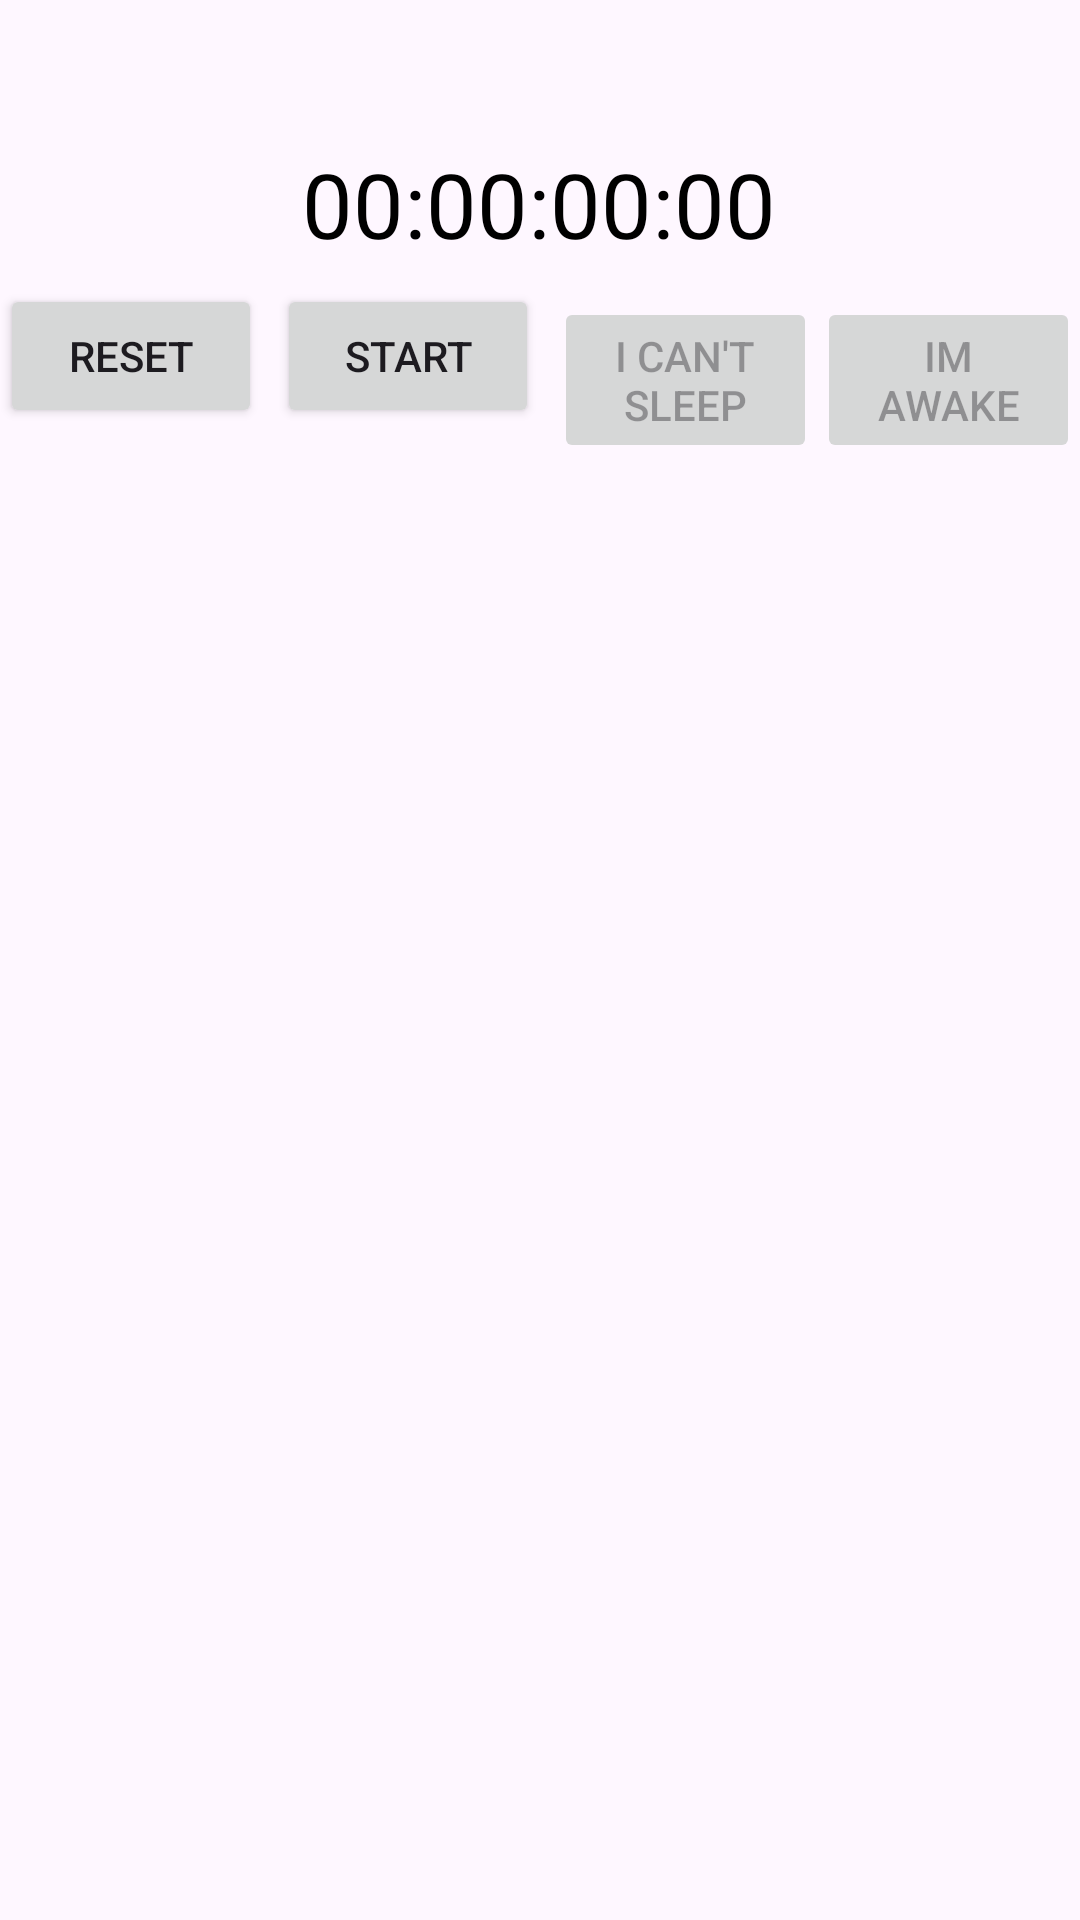

Produce the Android XML layout that renders to this screen, including the resource entries it uses.
<!-- AndroidManifest.xml: application theme Theme.Calmify -->
<!-- res/layout/activity_sleep.xml -->
<?xml version="1.0" encoding="utf-8"?>
<androidx.constraintlayout.widget.ConstraintLayout
    xmlns:android="http://schemas.android.com/apk/res/android"
    xmlns:app="http://schemas.android.com/apk/res-auto"
    xmlns:tools="http://schemas.android.com/tools"
    android:id="@+id/main"
    android:layout_width="match_parent"
    android:layout_height="match_parent"
    tools:context=".views.SleepActivity">

    <TextView
        android:id="@+id/textView"
        android:layout_width="wrap_content"
        android:layout_height="wrap_content"
        android:layout_marginBottom="32dp"
        android:text="00:00:00:00"
        android:textColor="@color/black"
        android:textSize="30sp"
        app:layout_constraintBottom_toBottomOf="parent"
        app:layout_constraintEnd_toEndOf="parent"
        app:layout_constraintHorizontal_bias="0.498"
        app:layout_constraintStart_toStartOf="parent"
        app:layout_constraintTop_toTopOf="parent"
        app:layout_constraintVertical_bias="0.084"
        app:layout_constraintVertical_chainStyle="packed" />

    <LinearLayout
        android:id="@+id/buttonLayout"
        android:layout_width="match_parent"
        android:layout_height="wrap_content"
        android:layout_below="@id/textView"
        android:orientation="horizontal"
        app:layout_constraintBottom_toBottomOf="parent"
        app:layout_constraintTop_toTopOf="parent"
        app:layout_constraintVertical_bias="0.162"
        tools:layout_editor_absoluteX="0dp">

        <Button
            android:id="@+id/reset"
            android:layout_width="0sp"
            android:layout_height="wrap_content"
            android:layout_weight="1"
            android:text="Reset"
            app:icon="@drawable/round_refresh_24" />

        <Button
            android:id="@+id/start"
            android:layout_width="0sp"
            android:layout_height="wrap_content"
            android:layout_marginStart="5sp"
            android:layout_marginEnd="5sp"
            android:layout_weight="1"
            android:text="Start"
            app:icon="@drawable/round_play_arrow_24" />

        <Button
            android:id="@+id/stop"
            android:layout_width="0sp"
            android:layout_height="wrap_content"
            android:layout_weight="1"
            android:enabled="false"
            android:text="I Can't Sleep"
            app:icon="@drawable/round_stop_24" />

        <Button
            android:id="@+id/awake"
            android:layout_width="0sp"
            android:layout_height="wrap_content"
            android:layout_weight="1"
            android:enabled="false"
            android:text="Im Awake"
            app:icon="@drawable/round_stop_24" />

    </LinearLayout>

    <WebView
        android:id="@+id/webView"
        android:layout_width="match_parent"
        android:layout_height="400dp"
        android:visibility="gone"
        app:layout_constraintBottom_toBottomOf="parent"
        app:layout_constraintEnd_toEndOf="parent"
        app:layout_constraintStart_toStartOf="parent"
        app:layout_constraintTop_toBottomOf="@id/buttonLayout" />

</androidx.constraintlayout.widget.ConstraintLayout>
<!-- resources referenced by this layout -->
<resources>
  <style name="Theme.Calmify" parent="Base.Theme.Calmify" />
  <style name="Base.Theme.Calmify" parent="Theme.Material3.DayNight.NoActionBar">
          
          
      </style>
  <!-- not gathered from this repository: default colours our renderer supplied (Android Studio template values) -->
  <color name="black">#FF000000</color>
</resources>
